Run: headless pygame with SDL's dummy video driver; simulated clock (each Clock.tick advances the game by its frame time, no real sleeping); random seed 0; keys injected as events and as key.get_pressed() state; mouse plan: one left click at the window centre at the start of phase 2, then a move to the lower-right quarter at the start of phase 3.
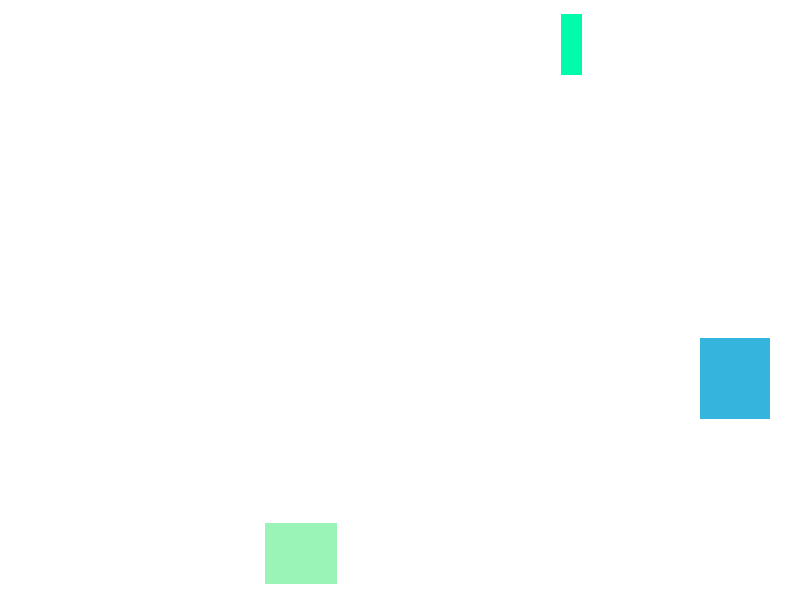
Frame 1 of 4 · flips 1–60 · no input
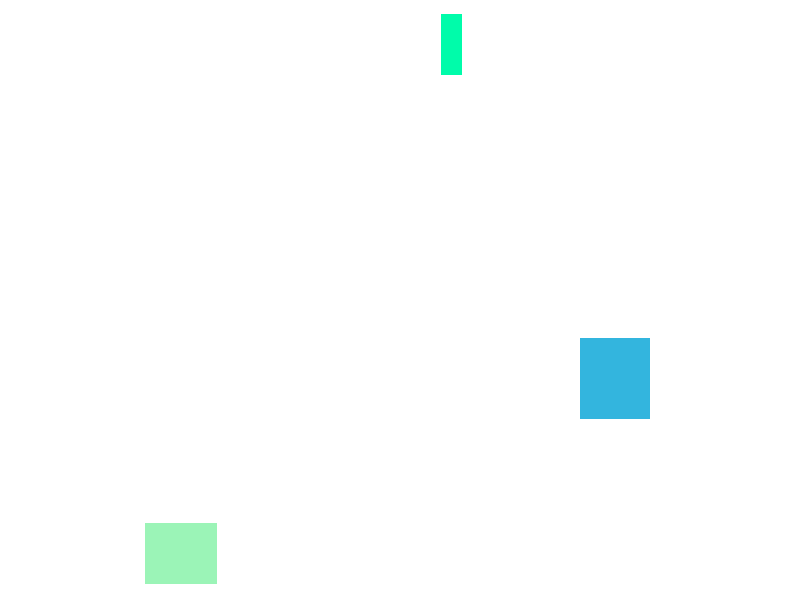
Frame 2 of 4 · flips 61–180 · clicked the window centre · tapped SPACE, RETURN · held RIGHT (→), D
Frame 3 of 4 · flips 181–300 · moved the mouse to the lower-right quarter · held DOWN (↓), S · screen unchanged from frame 2, image omitted
Frame 4 of 4 · flips 301–420 · held LEFT (←), A, UP (↑), W · screen same as frame 1, image omitted

The pygame program that drew these frames:

#!/usr/bin/env python3
# -*- coding: utf-8 -*-
"""
Created on Fri Jan 13 09:12:22 2023

@author: Alvaro
"""

import pygame
import random

# Initialize Pygame
pygame.init()

# Set up the window
screen_x = 800
screen_y = 600
screen = pygame.display.set_mode((screen_x, screen_y))
pygame.display.set_caption("OSU 2")

# Create a box class
class Box:
    def __init__(self, x, y, width, height, color):
        self.x = x
        self.y = y
        self.width = width
        self.height = height
        self.color = color

    def draw(self, screen):
        pygame.draw.rect(screen, self.color, (self.x, self.y, self.width, self.height))

    def collides_with_point(self, x, y):
        if x > self.x and x < self.x + self.width and y > self.y and y < self.y + self.height:
            return True
        else:
            return False

# Create a list to store the boxes
boxes = []

# Game loop
running = True
while running:
    # Handle events
    for event in pygame.event.get():
        if event.type == pygame.QUIT:
            running = False
        elif event.type == pygame.MOUSEBUTTONDOWN:
            # Get the mouse position
            x, y = pygame.mouse.get_pos()
            # Check if the mouse collides with any boxes
            for box in boxes:
                if box.collides_with_point(x, y):
                    boxes.remove(box)

    keys = pygame.key.get_pressed()
    if keys[pygame.K_a]:
        for box in boxes:
            box.x += 1
    if keys[pygame.K_d]:
        for box in boxes:
            box.x -= 1

    # Clear the screen
    screen.fill((255, 255, 255))

    # Draw the boxes
    for box in boxes:
        box.draw(screen)

    # Update the display
    pygame.display.update()

    # Generate a new box
    if len(boxes) < 3 and random.randint(0, 100) < 10:
        x = random.randint(0, screen_x - 60)
        y = random.randint(0, screen_y - 60)
        width = random.randint(10, 100)
        height = random.randint(10, 100)
        color = (random.randint(0, 255), random.randint(0, 255), random.randint(0, 255))
        boxes.append(Box(x, y, width, height, color))

# Close Pygame
pygame.quit()
